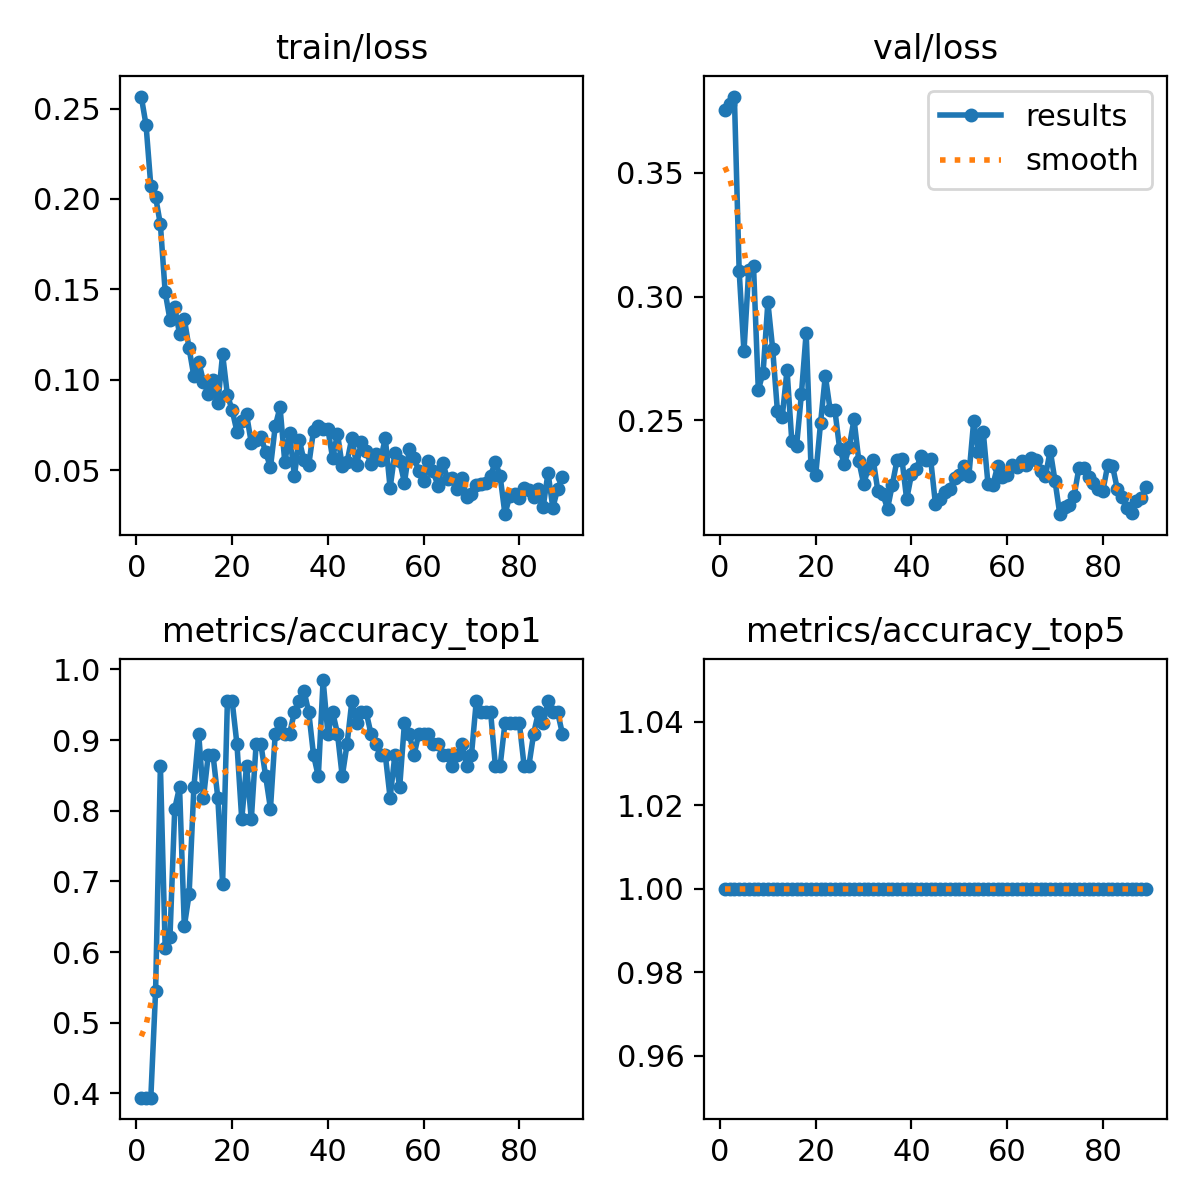

The data file committed next to this chart (first rows):
epoch, train/loss, metrics/accuracy_top1, metrics/accuracy_top5, val/loss, lr/pg0, lr/pg1, lr/pg2
1, 0.2567, 0.3939, 1, 0.3752, 0.0001071, 0.0001071, 0.0001071
2, 0.241, 0.3939, 1, 0.3778, 0.0002191, 0.0002191, 0.0002191
3, 0.2072, 0.3939, 1, 0.3807, 0.0003289, 0.0003289, 0.0003289
4, 0.2011, 0.5454, 1, 0.3102, 0.0004365, 0.0004365, 0.0004365
5, 0.1859, 0.8636, 1, 0.2778, 0.0005417, 0.0005417, 0.0005417
6, 0.1485, 0.6061, 1, 0.3108, 0.0006447, 0.0006447, 0.0006447
7, 0.1332, 0.6212, 1, 0.3121, 0.0006716, 0.0006716, 0.0006716
8, 0.14, 0.803, 1, 0.2623, 0.0006716, 0.0006716, 0.0006716
9, 0.1254, 0.8333, 1, 0.2693, 0.0006645, 0.0006645, 0.0006645
10, 0.1337, 0.6364, 1, 0.2976, 0.0006574, 0.0006574, 0.0006574
11, 0.1173, 0.6818, 1, 0.2789, 0.0006504, 0.0006504, 0.0006504
12, 0.1018, 0.8333, 1, 0.2536, 0.0006433, 0.0006433, 0.0006433
13, 0.1099, 0.9091, 1, 0.2514, 0.0006362, 0.0006362, 0.0006362
14, 0.09898, 0.8182, 1, 0.2704, 0.0006292, 0.0006292, 0.0006292
15, 0.09214, 0.8788, 1, 0.2417, 0.0006221, 0.0006221, 0.0006221
16, 0.09977, 0.8788, 1, 0.2399, 0.000615, 0.000615, 0.000615
17, 0.08687, 0.8182, 1, 0.2605, 0.000608, 0.000608, 0.000608
18, 0.1142, 0.697, 1, 0.2854, 0.0006009, 0.0006009, 0.0006009
19, 0.09153, 0.9546, 1, 0.2319, 0.0005938, 0.0005938, 0.0005938
20, 0.08314, 0.9546, 1, 0.2281, 0.0005868, 0.0005868, 0.0005868
21, 0.07125, 0.8939, 1, 0.2488, 0.0005797, 0.0005797, 0.0005797
22, 0.07722, 0.7879, 1, 0.268, 0.0005726, 0.0005726, 0.0005726
23, 0.08089, 0.8636, 1, 0.2543, 0.0005656, 0.0005656, 0.0005656
24, 0.06495, 0.7879, 1, 0.2541, 0.0005585, 0.0005585, 0.0005585
25, 0.06661, 0.8939, 1, 0.2385, 0.0005514, 0.0005514, 0.0005514
26, 0.06851, 0.8939, 1, 0.2324, 0.0005443, 0.0005443, 0.0005443
27, 0.05995, 0.8485, 1, 0.2393, 0.0005373, 0.0005373, 0.0005373
28, 0.05149, 0.803, 1, 0.2504, 0.0005302, 0.0005302, 0.0005302
29, 0.07429, 0.9091, 1, 0.2337, 0.0005232, 0.0005232, 0.0005232
30, 0.08482, 0.9242, 1, 0.2245, 0.0005161, 0.0005161, 0.0005161
31, 0.05422, 0.9091, 1, 0.2306, 0.000509, 0.000509, 0.000509
32, 0.07064, 0.9091, 1, 0.2341, 0.0005019, 0.0005019, 0.0005019
33, 0.04668, 0.9394, 1, 0.2213, 0.0004949, 0.0004949, 0.0004949
34, 0.06689, 0.9546, 1, 0.2203, 0.0004878, 0.0004878, 0.0004878
35, 0.05534, 0.9697, 1, 0.2144, 0.0004807, 0.0004807, 0.0004807
36, 0.05282, 0.9394, 1, 0.224, 0.0004737, 0.0004737, 0.0004737
37, 0.07189, 0.8788, 1, 0.2341, 0.0004666, 0.0004666, 0.0004666
38, 0.07432, 0.8485, 1, 0.2345, 0.0004595, 0.0004595, 0.0004595
39, 0.07273, 0.9849, 1, 0.2182, 0.0004525, 0.0004525, 0.0004525
40, 0.07271, 0.9091, 1, 0.2282, 0.0004454, 0.0004454, 0.0004454
41, 0.05647, 0.9394, 1, 0.2303, 0.0004383, 0.0004383, 0.0004383
42, 0.07019, 0.9091, 1, 0.2358, 0.0004313, 0.0004313, 0.0004313
43, 0.0521, 0.8485, 1, 0.2339, 0.0004242, 0.0004242, 0.0004242
44, 0.05436, 0.8939, 1, 0.2345, 0.0004171, 0.0004171, 0.0004171
45, 0.0678, 0.9546, 1, 0.2164, 0.0004101, 0.0004101, 0.0004101
46, 0.05271, 0.9242, 1, 0.2183, 0.000403, 0.000403, 0.000403
47, 0.06575, 0.9394, 1, 0.2211, 0.0003959, 0.0003959, 0.0003959
48, 0.06036, 0.9394, 1, 0.2221, 0.0003888, 0.0003888, 0.0003888
49, 0.05347, 0.9091, 1, 0.2268, 0.0003818, 0.0003818, 0.0003818
50, 0.05864, 0.8939, 1, 0.2279, 0.0003747, 0.0003747, 0.0003747
51, 0.05582, 0.8788, 1, 0.2317, 0.0003676, 0.0003676, 0.0003676
52, 0.06754, 0.8788, 1, 0.2276, 0.0003606, 0.0003606, 0.0003606
53, 0.04013, 0.8182, 1, 0.2496, 0.0003535, 0.0003535, 0.0003535
54, 0.05944, 0.8788, 1, 0.2374, 0.0003464, 0.0003464, 0.0003464
55, 0.05497, 0.8333, 1, 0.2454, 0.0003394, 0.0003394, 0.0003394
56, 0.04309, 0.9242, 1, 0.2242, 0.0003323, 0.0003323, 0.0003323
57, 0.06146, 0.9091, 1, 0.2238, 0.0003252, 0.0003252, 0.0003252
58, 0.05673, 0.8788, 1, 0.2315, 0.0003182, 0.0003182, 0.0003182
59, 0.04958, 0.9091, 1, 0.2271, 0.0003111, 0.0003111, 0.0003111
60, 0.04418, 0.9091, 1, 0.2281, 0.000304, 0.000304, 0.000304
... 29 more rows
